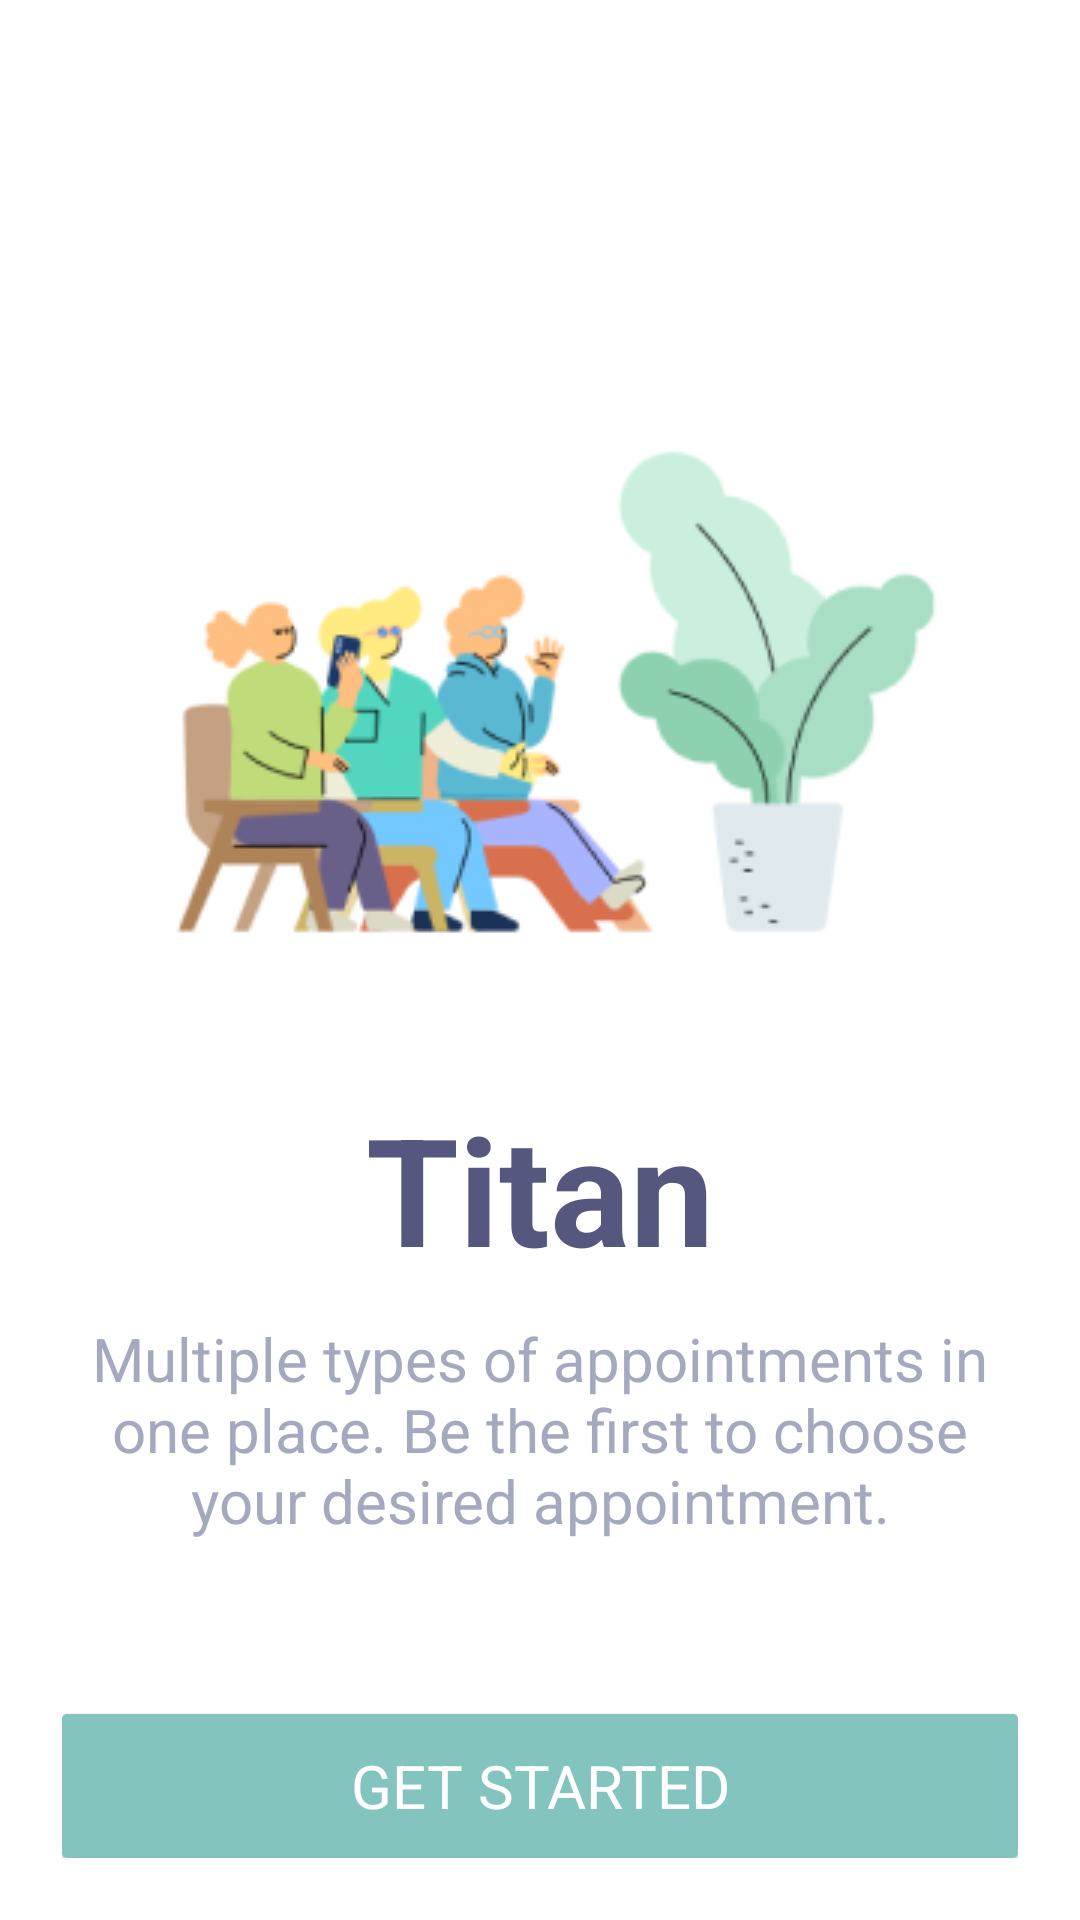

Android layout source for this screen:
<!-- AndroidManifest.xml: application theme Theme.Titan -->
<!-- res/layout/activity_main.xml -->
<?xml version="1.0" encoding="utf-8"?>
<androidx.constraintlayout.widget.ConstraintLayout xmlns:android="http://schemas.android.com/apk/res/android"
    xmlns:app="http://schemas.android.com/apk/res-auto"
    xmlns:tools="http://schemas.android.com/tools"
    android:layout_width="match_parent"
    android:layout_height="match_parent"
    android:background="@color/white"
    android:padding="10pt"
    tools:context=".MainActivity">

    <ImageView
        android:id="@+id/imageView"
        android:layout_width="wrap_content"
        android:layout_height="wrap_content"
        android:layout_marginTop="128dp"
        app:layout_constraintEnd_toEndOf="parent"
        app:layout_constraintStart_toStartOf="parent"
        app:layout_constraintTop_toTopOf="parent"
        app:srcCompat="@drawable/waiting" />

    <TextView
        android:id="@+id/textView3"
        android:layout_width="wrap_content"
        android:layout_height="wrap_content"
        android:layout_marginTop="50dp"
        android:text="@string/app_name"
        android:textAlignment="center"
        android:textAppearance="@style/TitleH1"
        app:layout_constraintEnd_toEndOf="parent"
        app:layout_constraintStart_toStartOf="parent"
        app:layout_constraintTop_toBottomOf="@+id/imageView" />

    <TextView
        android:layout_width="wrap_content"
        android:layout_height="wrap_content"
        android:layout_marginTop="10dp"
        android:text="@string/app_description"
        android:textAlignment="center"
        android:textAppearance="@style/Body"
        app:layout_constraintEnd_toEndOf="parent"
        app:layout_constraintStart_toStartOf="parent"
        app:layout_constraintTop_toBottomOf="@+id/textView3" />

    <Button
        android:id="@+id/btn_start"
        style="@style/Button"
        android:layout_width="0dp"
        android:layout_height="wrap_content"
        android:text="@string/get_started"
        app:layout_constraintBottom_toBottomOf="parent"
        app:layout_constraintEnd_toEndOf="parent"
        app:layout_constraintStart_toStartOf="parent" />
</androidx.constraintlayout.widget.ConstraintLayout>
<!-- resources referenced by this layout -->
<resources>
  <color name="white">#FFF</color>
  <!-- drawable waiting: png bitmap (drawable, 26000 bytes) -->
  <string name="app_description">Multiple types of appointments in one place. Be the first to choose your desired appointment.</string>
  <string name="app_name">Titan</string>
  <string name="get_started">Get Started</string>
  <style name="Body" parent="TextAppearance.AppCompat">
          <item name="android:textColor">#A5A9BF</item>
          <item name="android:textSize">20dp</item>
      </style>
  <style name="Button" parent="TextAppearance.AppCompat">
          <item name="android:background">@drawable/button</item>
          <item name="android:textColor">@color/white</item>
          <item name="android:textSize">20sp</item>
      </style>
  <style name="TitleH1" parent="TextAppearance.AppCompat">
          <item name="android:textColor">#55577F</item>
          <item name="android:textSize">50dp</item>
          <item name="android:textStyle">bold</item>
      </style>
  <style name="Theme.Titan" parent="Theme.AppCompat.Light.NoActionBar">
          
          <item name="colorPrimary">@color/green</item>
          <item name="colorPrimaryVariant">@color/green</item>
          <item name="colorOnPrimary">@color/white</item>
          
          <item name="colorSecondary">@color/darkgreen</item>
          <item name="colorSecondaryVariant">@color/darkgreen</item>
          <item name="colorOnSecondary">@color/white</item>
          
          <item name="android:statusBarColor" tools:targetApi="l">?attr/colorPrimaryVariant</item>
          
      </style>
  <!-- drawable button (drawable) -->
  <?xml version="1.0" encoding="utf-8"?>
  <shape xmlns:android="http://schemas.android.com/apk/res/android"
      android:shape="rectangle">
      <corners android:radius="5px" />
      <solid android:color="@color/green" />
  </shape>
  <color name="green">#83C5BE</color>
  <color name="darkgreen">#006D77</color>
</resources>
